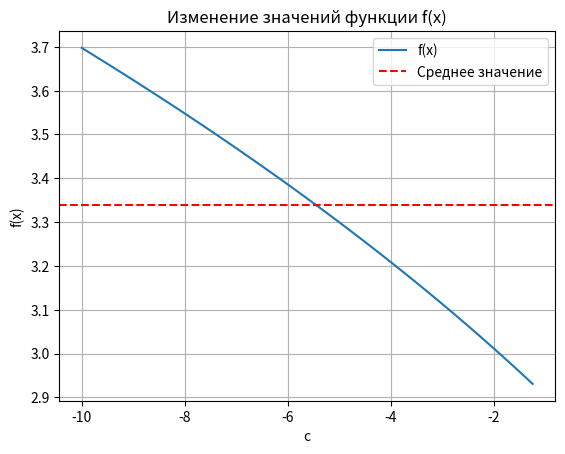

The matplotlib source for this figure:
import numpy as np
import matplotlib.pyplot as plt

def f(x, c):
    return np.power(np.power(np.abs(2*x - c), 2), 1/5) + 0.567


def main():
    c_values = np.arange(-10, -1, 0.25)
    x = 3.67

    f_values = f(x, c_values)

    for c, f_value in zip(c_values, f_values):
        print(f"c = {c}, f(x) = {f_value}")

    max_value = np.max(f_values)
    min_value = np.min(f_values)
    mean_value = np.mean(f_values)
    array_length = len(f_values)

    if array_length % 2 == 0:
        sorted_indices = np.argsort(f_values)[::-1]
    else:
        sorted_indices = np.argsort(f_values)

    sorted_f_values = f_values[sorted_indices]

    plt.plot(c_values, f_values, marker='', label='f(x)')
    plt.axhline(y=mean_value, color='r', linestyle='--', label='Среднее значение')
    plt.xlabel('c')
    plt.ylabel('f(x)')
    plt.title('Изменение значений функции f(x)')
    plt.legend()
    plt.grid(True)
    plt.show()

    print(f"Наибольшее значение: {max_value}")
    print(f"Наименьшее значение: {min_value}")
    print(f"Среднее значение: {mean_value}")
    print(f"Количество элементов массива: {array_length}")
    print("Отсортированный массив значений функции:")
    for c, f_value in zip(c_values[sorted_indices], sorted_f_values):
        print(f"c = {c}, f(x) = {f_value}")


if __name__ == "__main__":
    main()